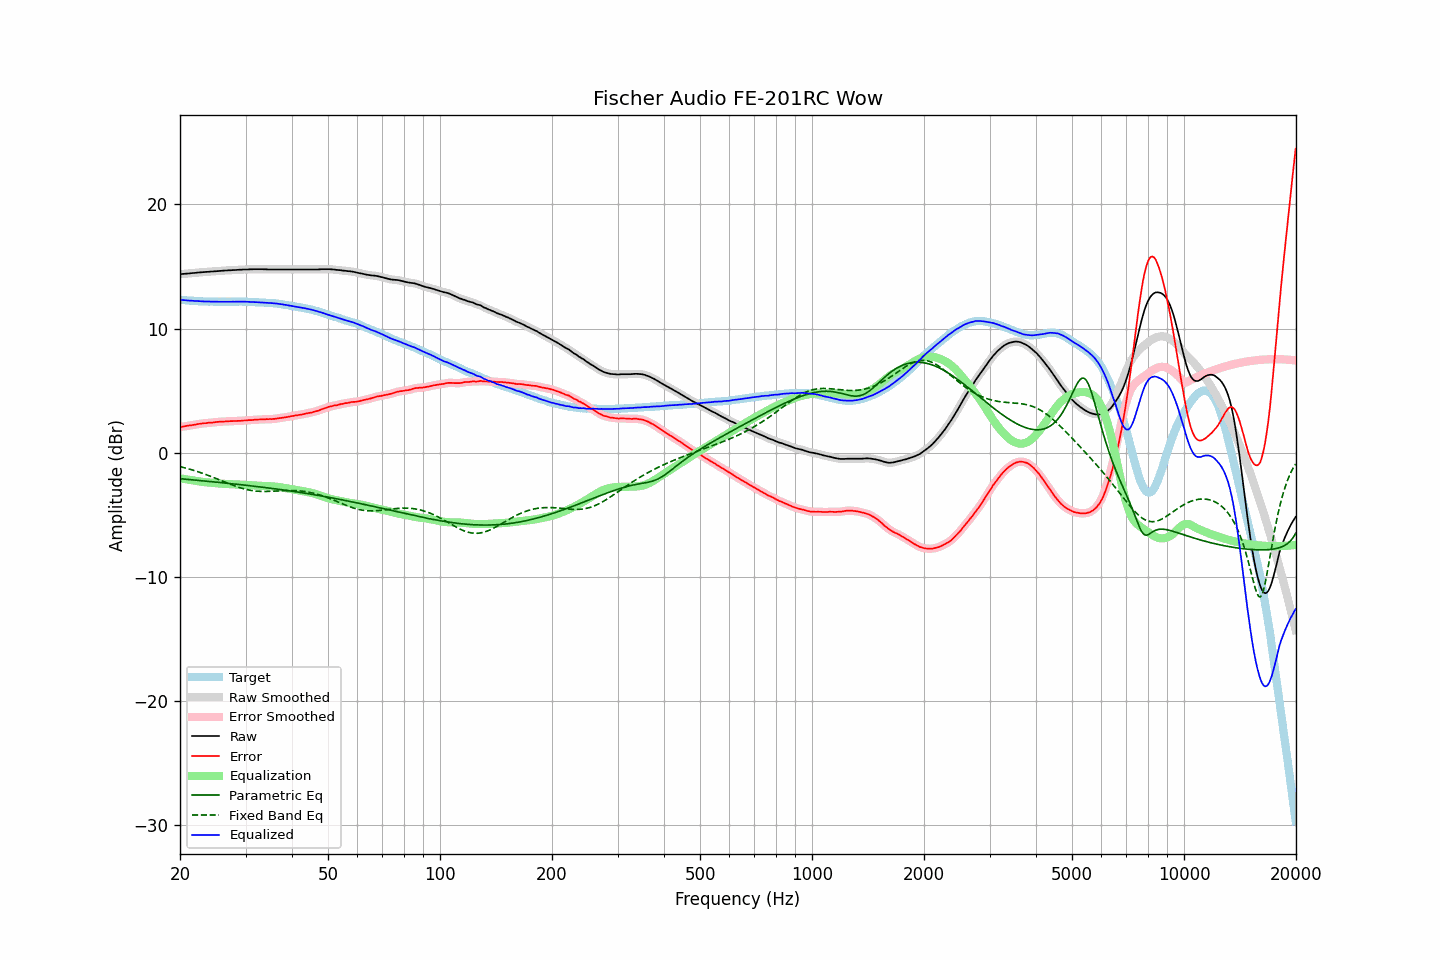

The table this chart was drawn from, first rows:
frequency, raw, error, smoothed, error_smoothed, equalization, parametric_eq, fixed_band_eq, equalized_raw, equalized_smoothed, target
20.00, 14.38, 2.06, 14.38, 2.06, -2.06, -2.10, -1.13, 12.32, 12.32, 12.32
20.20, 14.39, 2.08, 14.39, 2.08, -2.09, -2.11, -1.16, 12.31, 12.31, 12.31
20.40, 14.40, 2.11, 14.40, 2.11, -2.11, -2.12, -1.19, 12.30, 12.30, 12.30
20.61, 14.41, 2.12, 14.41, 2.13, -2.13, -2.13, -1.22, 12.28, 12.28, 12.29
20.81, 14.42, 2.16, 14.42, 2.15, -2.15, -2.14, -1.26, 12.27, 12.27, 12.27
21.02, 14.43, 2.17, 14.43, 2.17, -2.17, -2.16, -1.29, 12.26, 12.26, 12.26
21.23, 14.44, 2.19, 14.45, 2.19, -2.19, -2.17, -1.33, 12.25, 12.25, 12.25
21.44, 14.46, 2.21, 14.46, 2.21, -2.21, -2.18, -1.37, 12.25, 12.25, 12.26
21.66, 14.47, 2.23, 14.47, 2.23, -2.23, -2.19, -1.41, 12.24, 12.24, 12.24
21.87, 14.48, 2.25, 14.48, 2.25, -2.26, -2.20, -1.45, 12.23, 12.23, 12.24
22.09, 14.49, 2.28, 14.50, 2.28, -2.28, -2.22, -1.49, 12.22, 12.22, 12.22
22.31, 14.51, 2.31, 14.51, 2.30, -2.30, -2.23, -1.53, 12.22, 12.21, 12.21
22.54, 14.52, 2.32, 14.52, 2.32, -2.32, -2.24, -1.57, 12.21, 12.21, 12.20
22.76, 14.53, 2.34, 14.53, 2.34, -2.34, -2.25, -1.62, 12.20, 12.20, 12.20
22.99, 14.54, 2.35, 14.54, 2.35, -2.35, -2.27, -1.66, 12.19, 12.19, 12.19
23.22, 14.55, 2.37, 14.55, 2.37, -2.37, -2.28, -1.71, 12.18, 12.18, 12.18
23.45, 14.56, 2.38, 14.56, 2.38, -2.38, -2.29, -1.76, 12.18, 12.18, 12.19
23.69, 14.57, 2.39, 14.57, 2.40, -2.39, -2.30, -1.80, 12.18, 12.18, 12.18
23.92, 14.58, 2.41, 14.58, 2.41, -2.41, -2.32, -1.85, 12.18, 12.18, 12.17
24.16, 14.59, 2.42, 14.59, 2.42, -2.42, -2.33, -1.90, 12.17, 12.17, 12.18
24.40, 14.60, 2.43, 14.60, 2.43, -2.43, -2.34, -1.95, 12.17, 12.17, 12.18
24.65, 14.61, 2.44, 14.61, 2.44, -2.45, -2.35, -2.01, 12.17, 12.17, 12.17
24.89, 14.62, 2.46, 14.62, 2.46, -2.46, -2.37, -2.06, 12.17, 12.17, 12.17
25.14, 14.63, 2.48, 14.63, 2.47, -2.47, -2.38, -2.11, 12.16, 12.16, 12.16
25.39, 14.64, 2.49, 14.64, 2.49, -2.48, -2.39, -2.16, 12.16, 12.16, 12.16
25.65, 14.65, 2.49, 14.65, 2.50, -2.49, -2.41, -2.22, 12.16, 12.16, 12.16
25.91, 14.66, 2.50, 14.66, 2.50, -2.50, -2.42, -2.27, 12.16, 12.16, 12.16
26.16, 14.67, 2.51, 14.67, 2.51, -2.51, -2.43, -2.32, 12.16, 12.16, 12.17
26.43, 14.67, 2.51, 14.68, 2.52, -2.52, -2.45, -2.38, 12.15, 12.16, 12.16
26.69, 14.68, 2.52, 14.68, 2.52, -2.52, -2.46, -2.43, 12.16, 12.16, 12.16
26.96, 14.69, 2.53, 14.69, 2.53, -2.53, -2.47, -2.48, 12.16, 12.16, 12.16
27.23, 14.69, 2.53, 14.70, 2.54, -2.54, -2.49, -2.53, 12.16, 12.16, 12.16
27.50, 14.70, 2.54, 14.70, 2.54, -2.54, -2.50, -2.58, 12.16, 12.16, 12.16
27.77, 14.71, 2.55, 14.71, 2.55, -2.55, -2.51, -2.63, 12.17, 12.16, 12.17
28.05, 14.71, 2.55, 14.72, 2.55, -2.55, -2.53, -2.68, 12.16, 12.16, 12.16
28.33, 14.72, 2.56, 14.72, 2.56, -2.56, -2.54, -2.73, 12.17, 12.17, 12.17
28.62, 14.73, 2.56, 14.73, 2.56, -2.56, -2.56, -2.77, 12.17, 12.17, 12.17
28.90, 14.74, 2.56, 14.74, 2.56, -2.57, -2.57, -2.81, 12.17, 12.17, 12.18
29.19, 14.74, 2.57, 14.75, 2.57, -2.58, -2.58, -2.85, 12.17, 12.17, 12.18
29.48, 14.75, 2.59, 14.75, 2.58, -2.58, -2.60, -2.89, 12.17, 12.17, 12.17
29.78, 14.76, 2.59, 14.76, 2.59, -2.59, -2.61, -2.93, 12.17, 12.17, 12.17
30.08, 14.76, 2.59, 14.76, 2.60, -2.60, -2.63, -2.96, 12.16, 12.16, 12.17
30.38, 14.76, 2.61, 14.77, 2.61, -2.61, -2.64, -2.99, 12.15, 12.16, 12.15
30.68, 14.77, 2.62, 14.77, 2.62, -2.62, -2.66, -3.01, 12.15, 12.15, 12.15
30.99, 14.77, 2.62, 14.77, 2.63, -2.63, -2.67, -3.04, 12.14, 12.14, 12.15
31.30, 14.77, 2.62, 14.78, 2.63, -2.64, -2.69, -3.06, 12.14, 12.14, 12.15
31.61, 14.78, 2.64, 14.78, 2.64, -2.65, -2.70, -3.08, 12.14, 12.13, 12.14
31.93, 14.78, 2.66, 14.78, 2.65, -2.65, -2.72, -3.09, 12.13, 12.13, 12.12
32.24, 14.78, 2.66, 14.78, 2.66, -2.66, -2.73, -3.10, 12.12, 12.12, 12.13
32.57, 14.78, 2.67, 14.78, 2.67, -2.67, -2.75, -3.11, 12.12, 12.12, 12.11
32.89, 14.78, 2.68, 14.78, 2.68, -2.67, -2.76, -3.12, 12.11, 12.11, 12.11
33.22, 14.78, 2.68, 14.78, 2.68, -2.68, -2.78, -3.12, 12.10, 12.10, 12.10
33.55, 14.77, 2.68, 14.78, 2.68, -2.69, -2.80, -3.13, 12.09, 12.09, 12.10
33.89, 14.77, 2.68, 14.77, 2.69, -2.69, -2.81, -3.13, 12.08, 12.08, 12.09
34.23, 14.77, 2.70, 14.77, 2.70, -2.69, -2.83, -3.12, 12.08, 12.08, 12.07
34.57, 14.76, 2.69, 14.77, 2.70, -2.70, -2.84, -3.12, 12.07, 12.07, 12.07
34.92, 14.76, 2.71, 14.76, 2.71, -2.70, -2.86, -3.12, 12.06, 12.06, 12.05
35.27, 14.76, 2.70, 14.76, 2.71, -2.71, -2.88, -3.11, 12.05, 12.05, 12.07
35.62, 14.76, 2.72, 14.76, 2.72, -2.72, -2.89, -3.10, 12.04, 12.04, 12.04
35.97, 14.76, 2.73, 14.76, 2.73, -2.73, -2.91, -3.10, 12.03, 12.03, 12.04
... 635 more rows
